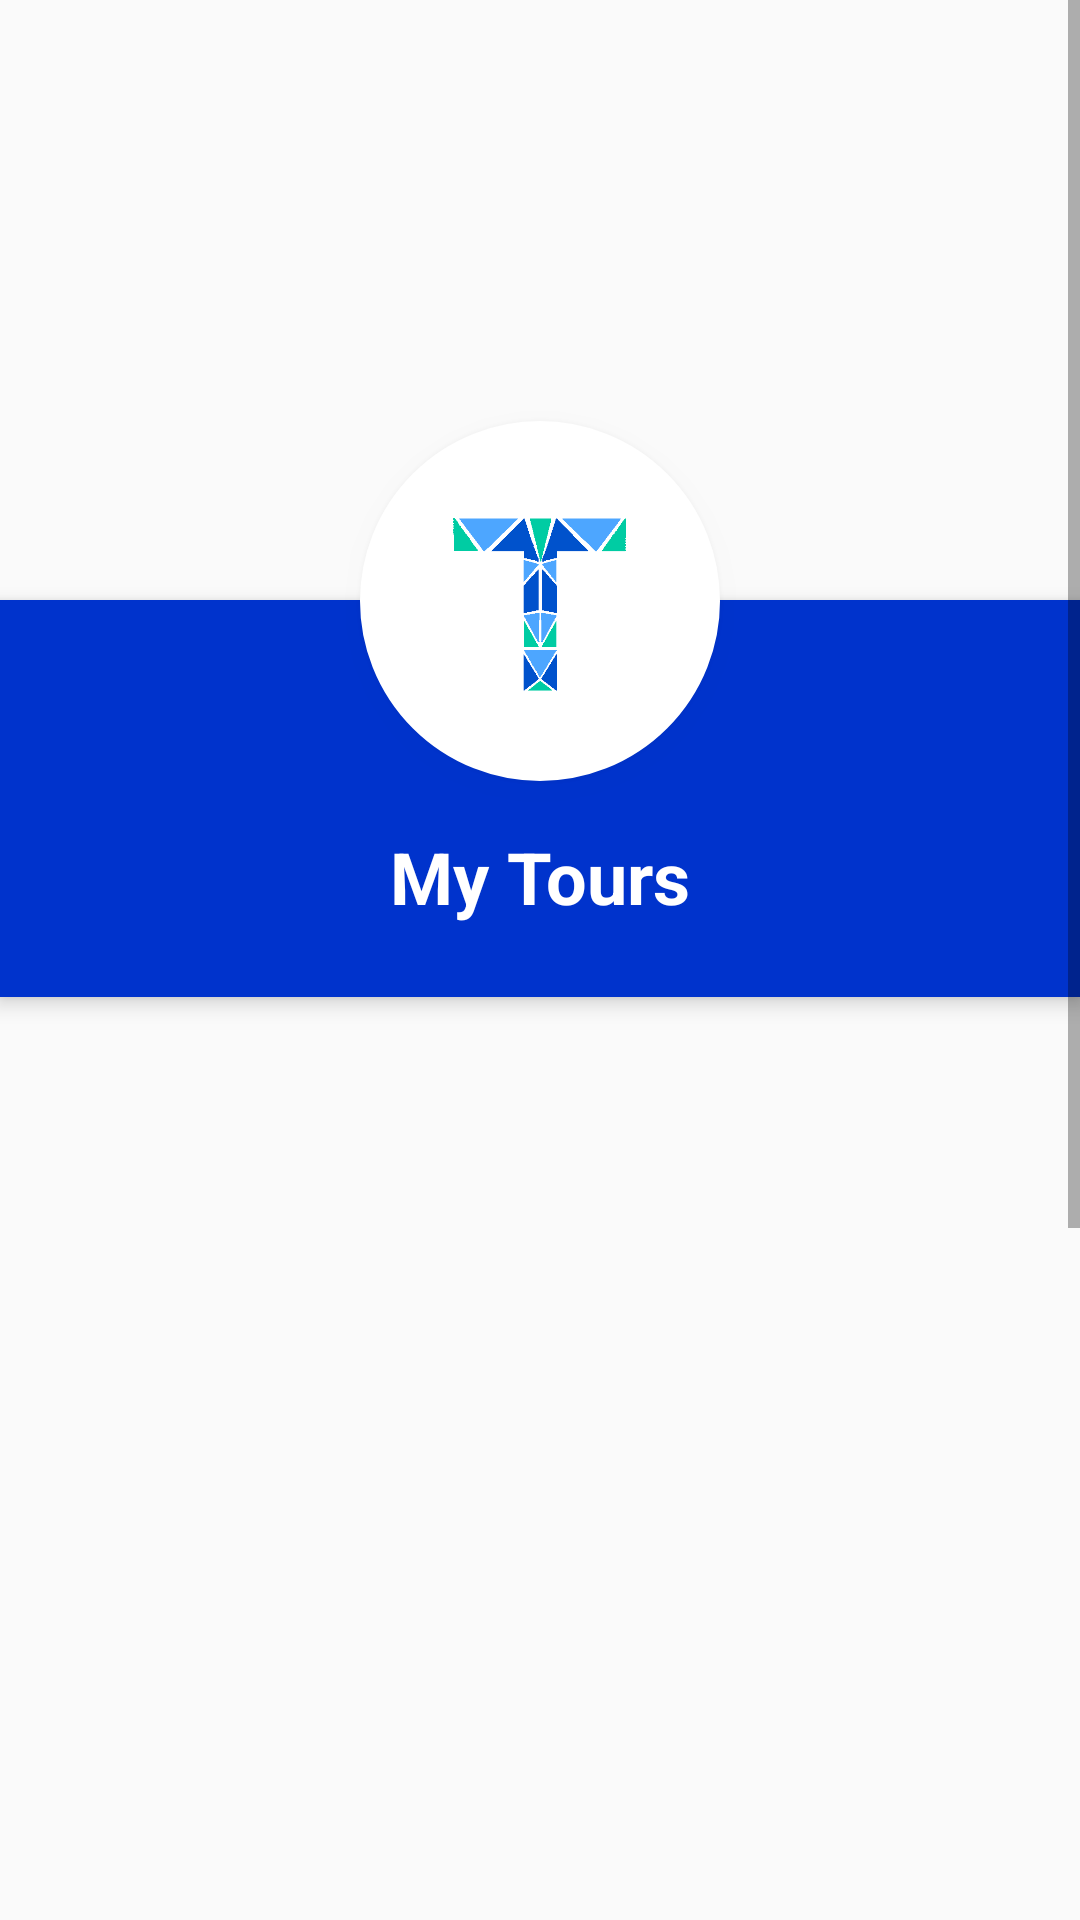

This screen was rendered from an Android layout file. Write that file and the resources it references.
<!-- AndroidManifest.xml: application theme AppTheme -->
<!-- res/layout/my_tours_activity.xml -->
<?xml version="1.0" encoding="utf-8"?>
<layout xmlns:android="http://schemas.android.com/apk/res/android">

    <data>

        <variable
            name="viewModel"
            type="com.cetys.dreamteam.musicalbroccoli.presentation.viewModels.contracts.MyToursViewModel"/>
    </data>

    <ScrollView
        android:layout_width="match_parent"
        android:layout_height="1000dp">

        <RelativeLayout
            android:layout_width="match_parent"
            android:layout_height="wrap_content">

            <ImageView
                android:id="@+id/header_cover_image"
                android:layout_width="match_parent"
                android:layout_height="200dp"
                android:scaleType="centerCrop"
                android:src="@drawable/newtourcover"/>

            <ImageButton
                android:id="@+id/user_profile_photo"
                android:layout_width="120dp"
                android:layout_height="120dp"
                android:layout_below="@+id/header_cover_image"
                android:layout_centerHorizontal="true"
                android:layout_marginTop="-60dp"
                android:background="@drawable/profile_circular_border_imageview"
                android:backgroundTint="#ffffff"
                android:elevation="5dp"
                android:padding="20dp"
                android:scaleType="centerCrop"
                android:src="@drawable/logotourstop"/>

            <RelativeLayout
                android:id="@+id/profile_layout"
                android:layout_width="match_parent"
                android:layout_height="wrap_content"
                android:layout_below="@+id/header_cover_image"
                android:background="#0033cc"
                android:elevation="4dp"
                android:paddingBottom="24dp">


                <TextView
                    android:id="@+id/user_profile_name"
                    android:layout_width="wrap_content"
                    android:layout_height="wrap_content"
                    android:layout_centerHorizontal="true"
                    android:layout_marginTop="76dp"
                    android:text="My Tours"
                    android:textColor="#fff"
                    android:textSize="24sp"
                    android:textStyle="bold"/>

            </RelativeLayout>

            <RelativeLayout
                android:id="@+id/relativeLayout"
                android:layout_width="match_parent"
                android:layout_height="673dp"
                android:layout_marginTop="328dp"
                android:orientation="vertical">

                <ListView
                    android:id="@+id/listView"
                    android:layout_width="wrap_content"
                    android:layout_height="fill_parent"
                    android:layout_alignParentStart="true"/>

            </RelativeLayout>

        </RelativeLayout>

    </ScrollView>
</layout>
<!-- resources referenced by this layout -->
<resources>
  <!-- drawable logotourstop: png bitmap (drawable, 7140 bytes) -->
  <!-- drawable profile_circular_border_imageview (drawable) -->
  <?xml version="1.0" encoding="utf-8"?>
  <shape xmlns:android="http://schemas.android.com/apk/res/android"
      android:shape="rectangle">
      <corners android:radius="100dp" />
      <solid android:color="@color/white" />
      <stroke
          android:width="3dip"
          android:color="@color/white" />
      <padding
          android:bottom="4dp"
          android:left="4dp"
          android:right="4dp"
          android:top="4dp" />
  </shape>
  <style name="AppTheme" parent="Theme.AppCompat.Light.DarkActionBar">
          
          <item name="colorPrimary">@color/colorPrimary</item>
          <item name="colorPrimaryDark">@color/colorAccent</item>
          <item name="colorAccent">@color/colorAccent</item>
      </style>
  <item name="white" type="color">#ffffff</item>
  <item name="colorPrimary" type="color">#3F51B5</item>
  <item name="colorAccent" type="color">#303F9F</item>
</resources>
